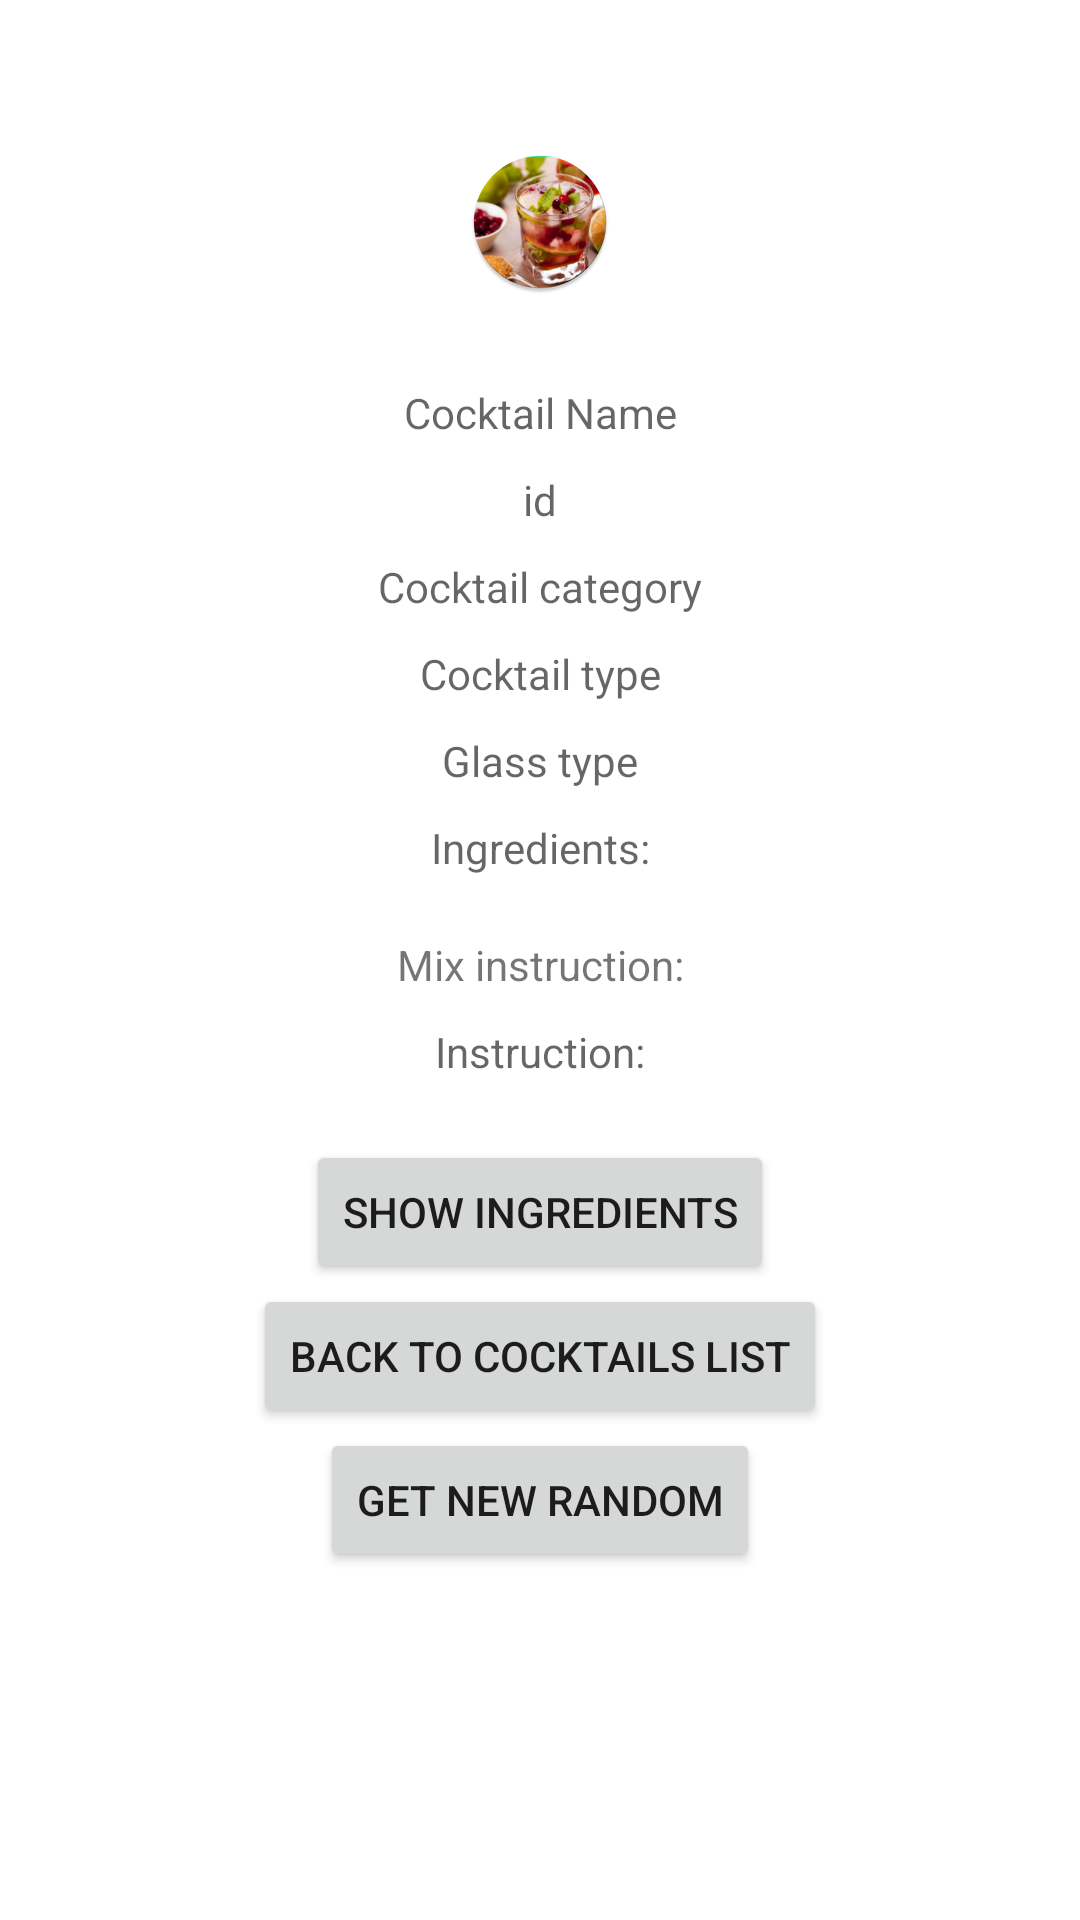

Layout XML and referenced resources for this Android screen:
<!-- AndroidManifest.xml: application theme Theme.Pet_Coctails -->
<!-- res/layout/fragment_cocktail_random.xml -->
<?xml version="1.0" encoding="utf-8"?>
<ScrollView
    xmlns:android="http://schemas.android.com/apk/res/android"
    xmlns:app="http://schemas.android.com/apk/res-auto"
    android:layout_width="match_parent"
    android:layout_height="match_parent">

    <androidx.constraintlayout.widget.ConstraintLayout
        android:layout_width="match_parent"
        android:layout_height="wrap_content"
        android:orientation="vertical"
        >
    <ImageView
        android:id="@+id/iv"
        android:layout_width="wrap_content"
        android:layout_height="wrap_content"
        android:layout_marginTop="50dp"
        app:layout_constraintTop_toTopOf="parent"
        app:layout_constraintEnd_toEndOf="parent"
        app:layout_constraintStart_toStartOf="parent"
        android:src="@mipmap/ic_launcher_round"/>

    <TextView
        android:id="@+id/tv_name"
        android:layout_width="wrap_content"
        android:layout_height="wrap_content"
        android:layout_marginTop="30dp"
        android:textAlignment="center"
        app:layout_constraintTop_toBottomOf="@id/iv"
        app:layout_constraintEnd_toEndOf="parent"
        app:layout_constraintStart_toStartOf="parent"
        android:hint="Cocktail Name"/>

    <TextView
        android:id="@+id/tv_id"
        android:layout_width="wrap_content"
        android:layout_height="wrap_content"
        android:layout_marginTop="10dp"
        android:textAlignment="center"
        app:layout_constraintTop_toBottomOf="@id/tv_name"
        app:layout_constraintEnd_toEndOf="parent"
        app:layout_constraintStart_toStartOf="parent"
        android:hint="id"/>

    <TextView
        android:id="@+id/tv_category"
        android:layout_width="wrap_content"
        android:layout_height="wrap_content"
        android:layout_marginTop="10dp"
        android:textAlignment="center"
        app:layout_constraintTop_toBottomOf="@id/tv_id"
        app:layout_constraintEnd_toEndOf="parent"
        app:layout_constraintStart_toStartOf="parent"
        android:hint="Cocktail category"/>

    <TextView
        android:id="@+id/tv_cocktail_type"
        android:layout_width="wrap_content"
        android:layout_height="wrap_content"
        android:layout_marginTop="10dp"
        android:textAlignment="center"
        app:layout_constraintTop_toBottomOf="@id/tv_category"
        app:layout_constraintEnd_toEndOf="parent"
        app:layout_constraintStart_toStartOf="parent"
        android:hint="Cocktail type"/>

    <TextView
        android:id="@+id/tv_glass_type"
        android:layout_width="wrap_content"
        android:layout_height="wrap_content"
        android:layout_marginTop="10dp"
        android:textAlignment="center"
        app:layout_constraintTop_toBottomOf="@id/tv_cocktail_type"
        app:layout_constraintEnd_toEndOf="parent"
        app:layout_constraintStart_toStartOf="parent"
        android:hint="Glass type"/>

    <TextView
        android:id="@+id/tv_ingredients"
        android:layout_width="wrap_content"
        android:layout_height="wrap_content"
        android:layout_marginTop="10dp"
        android:textAlignment="center"
        app:layout_constraintTop_toBottomOf="@id/tv_glass_type"
        app:layout_constraintEnd_toEndOf="parent"
        app:layout_constraintStart_toStartOf="parent"
        android:hint="Ingredients:"/>

    <androidx.recyclerview.widget.RecyclerView
        android:id="@+id/rv_ingredients_list"
        android:layout_width="match_parent"
        android:layout_height="wrap_content"
        android:layout_marginTop="10dp"
        android:textAlignment="center"
        app:layout_constraintEnd_toEndOf="parent"
        app:layout_constraintStart_toStartOf="parent"
        app:layout_constraintTop_toBottomOf="@id/tv_ingredients" />

    <TextView
        android:id="@+id/tv_instruction"
        android:layout_width="wrap_content"
        android:layout_height="wrap_content"
        android:layout_marginTop="10dp"
        android:textAlignment="center"
        app:layout_constraintTop_toBottomOf="@id/rv_ingredients_list"
        app:layout_constraintEnd_toEndOf="parent"
        app:layout_constraintStart_toStartOf="parent"
        android:text="Mix instruction:"/>

    <TextView
        android:id="@+id/tv_instruction_text"
        android:layout_width="wrap_content"
        android:layout_height="wrap_content"
        android:layout_marginTop="10dp"
        android:textAlignment="center"
        app:layout_constraintTop_toBottomOf="@id/tv_instruction"
        app:layout_constraintEnd_toEndOf="parent"
        app:layout_constraintStart_toStartOf="parent"
        android:hint="Instruction:"/>


    <Button
        android:id="@+id/btn_ingredients"
        android:layout_width="wrap_content"
        android:layout_height="wrap_content"
        android:layout_marginTop="20dp"
        app:layout_constraintTop_toBottomOf="@id/tv_instruction_text"
        app:layout_constraintEnd_toEndOf="parent"
        app:layout_constraintStart_toStartOf="parent"
        android:text="Show ingredients"/>

    <Button
        android:id="@+id/btn_back"
        android:layout_width="wrap_content"
        android:layout_height="wrap_content"
        app:layout_constraintTop_toBottomOf="@id/btn_ingredients"
        app:layout_constraintEnd_toEndOf="parent"
        app:layout_constraintStart_toStartOf="parent"
        android:text="Back to cocktails list"/>

        <Button
            android:id="@+id/btn_random"
            android:layout_width="wrap_content"
            android:layout_height="wrap_content"
            app:layout_constraintTop_toBottomOf="@id/btn_back"
            app:layout_constraintEnd_toEndOf="parent"
            app:layout_constraintStart_toStartOf="parent"
            android:text="Get new random"/>
    </androidx.constraintlayout.widget.ConstraintLayout>
</ScrollView>
<!-- resources referenced by this layout -->
<resources>
  <!-- mipmap ic_launcher_round: png bitmap (mipmap-hdpi, 13387 bytes) -->
  <style name="Theme.Pet_Coctails" parent="Theme.MaterialComponents.DayNight.DarkActionBar">
          
          <item name="colorPrimary">@color/purple_500</item>
          <item name="colorPrimaryVariant">@color/purple_700</item>
          <item name="colorOnPrimary">@color/white</item>
          
          <item name="colorSecondary">@color/teal_200</item>
          <item name="colorSecondaryVariant">@color/teal_700</item>
          <item name="colorOnSecondary">@color/black</item>
          
          <item name="android:statusBarColor">?attr/colorPrimaryVariant</item>
          
      </style>
  <!-- not gathered from this repository: default colours our renderer supplied (Android Studio template values) -->
  <color name="purple_500">#FF6200EE</color>
  <color name="purple_700">#FF3700B3</color>
  <color name="teal_200">#FF03DAC5</color>
  <color name="teal_700">#FF018786</color>
  <color name="black">#FF000000</color>
  <color name="white">#FFFFFFFF</color>
</resources>
